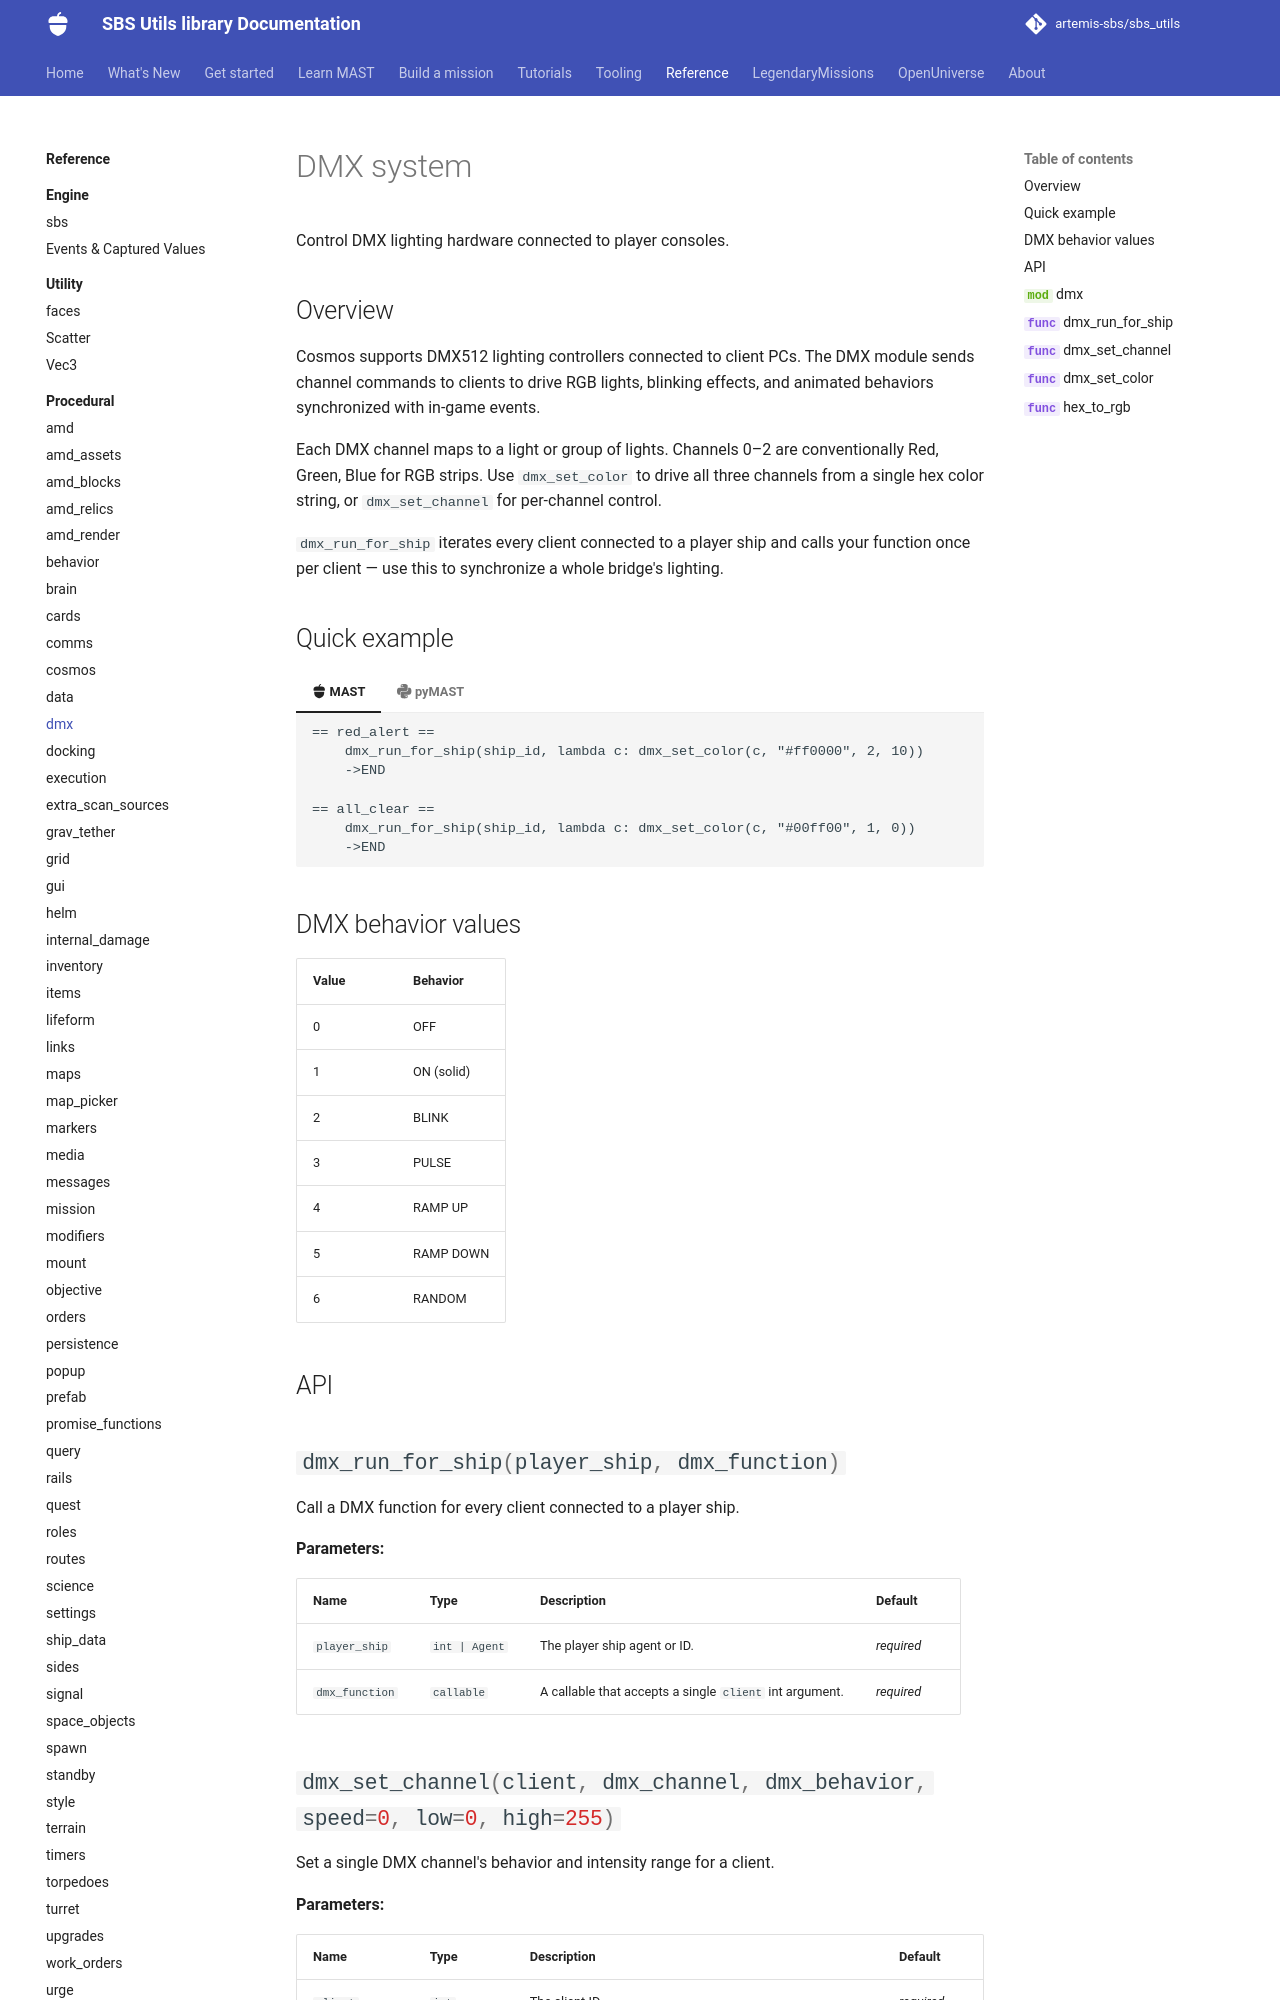

repository: artemis-sbs/sbs_utils · page: api/procedural/dmx/index.html · generator: mkdocs

# DMX system

Control DMX lighting hardware connected to player consoles.

## Overview

Cosmos supports DMX512 lighting controllers connected to client PCs. The DMX module sends channel commands to clients to drive RGB lights, blinking effects, and animated behaviors synchronized with in-game events.

Each DMX channel maps to a light or group of lights. Channels 0–2 are conventionally Red, Green, Blue for RGB strips. Use `dmx_set_color` to drive all three channels from a single hex color string, or `dmx_set_channel` for per-channel control.

`dmx_run_for_ship` iterates every client connected to a player ship and calls your function once per client — use this to synchronize a whole bridge's lighting.
